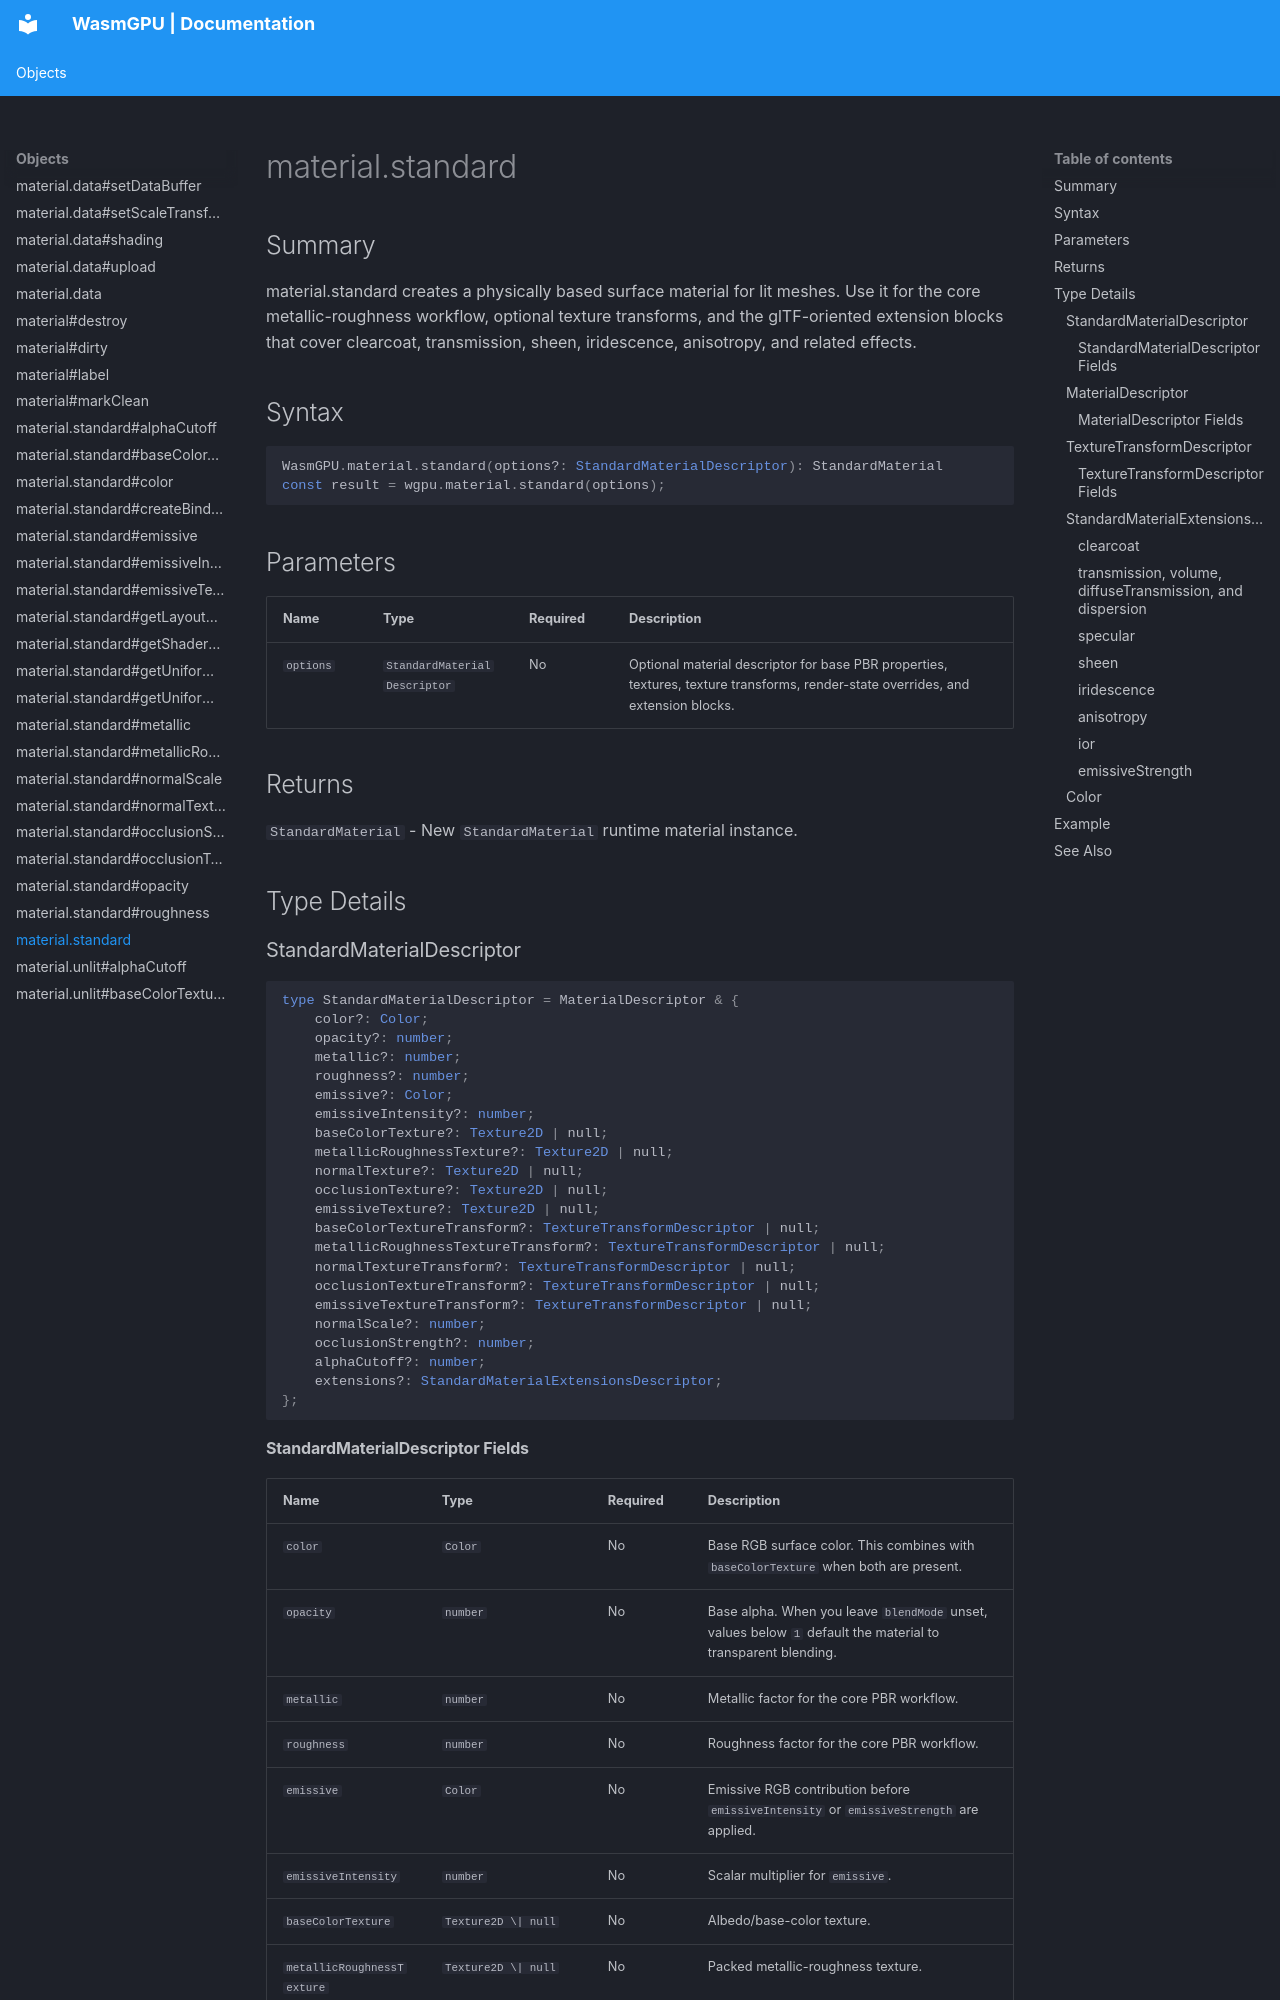

repository: Zushah/WasmGPU · page: objects/material-standard/index.html · generator: mkdocs

# material.standard

## Summary
material.standard creates a physically based surface material for lit meshes. Use it for the core metallic-roughness workflow, optional texture transforms, and the glTF-oriented extension blocks that cover clearcoat, transmission, sheen, iridescence, anisotropy, and related effects.

## Syntax
```ts
WasmGPU.material.standard(options?: StandardMaterialDescriptor): StandardMaterial
const result = wgpu.material.standard(options);
```

## Parameters
| Name | Type | Required | Description |
| --- | --- | --- | --- |
| `options` | `StandardMaterialDescriptor` | No | Optional material descriptor for base PBR properties, textures, texture transforms, render-state overrides, and extension blocks. |

## Returns
`StandardMaterial` - New `StandardMaterial` runtime material instance.

## Type Details
### StandardMaterialDescriptor

```ts
type StandardMaterialDescriptor = MaterialDescriptor & {
    color?: Color;
    opacity?: number;
    metallic?: number;
    roughness?: number;
    emissive?: Color;
    emissiveIntensity?: number;
    baseColorTexture?: Texture2D | null;
    metallicRoughnessTexture?: Texture2D | null;
    normalTexture?: Texture2D | null;
    occlusionTexture?: Texture2D | null;
    emissiveTexture?: Texture2D | null;
    baseColorTextureTransform?: TextureTransformDescriptor | null;
    metallicRoughnessTextureTransform?: TextureTransformDescriptor | null;
    normalTextureTransform?: TextureTransformDescriptor | null;
    occlusionTextureTransform?: TextureTransformDescriptor | null;
    emissiveTextureTransform?: TextureTransformDescriptor | null;
    normalScale?: number;
    occlusionStrength?: number;
    alphaCutoff?: number;
    extensions?: StandardMaterialExtensionsDescriptor;
};
```
